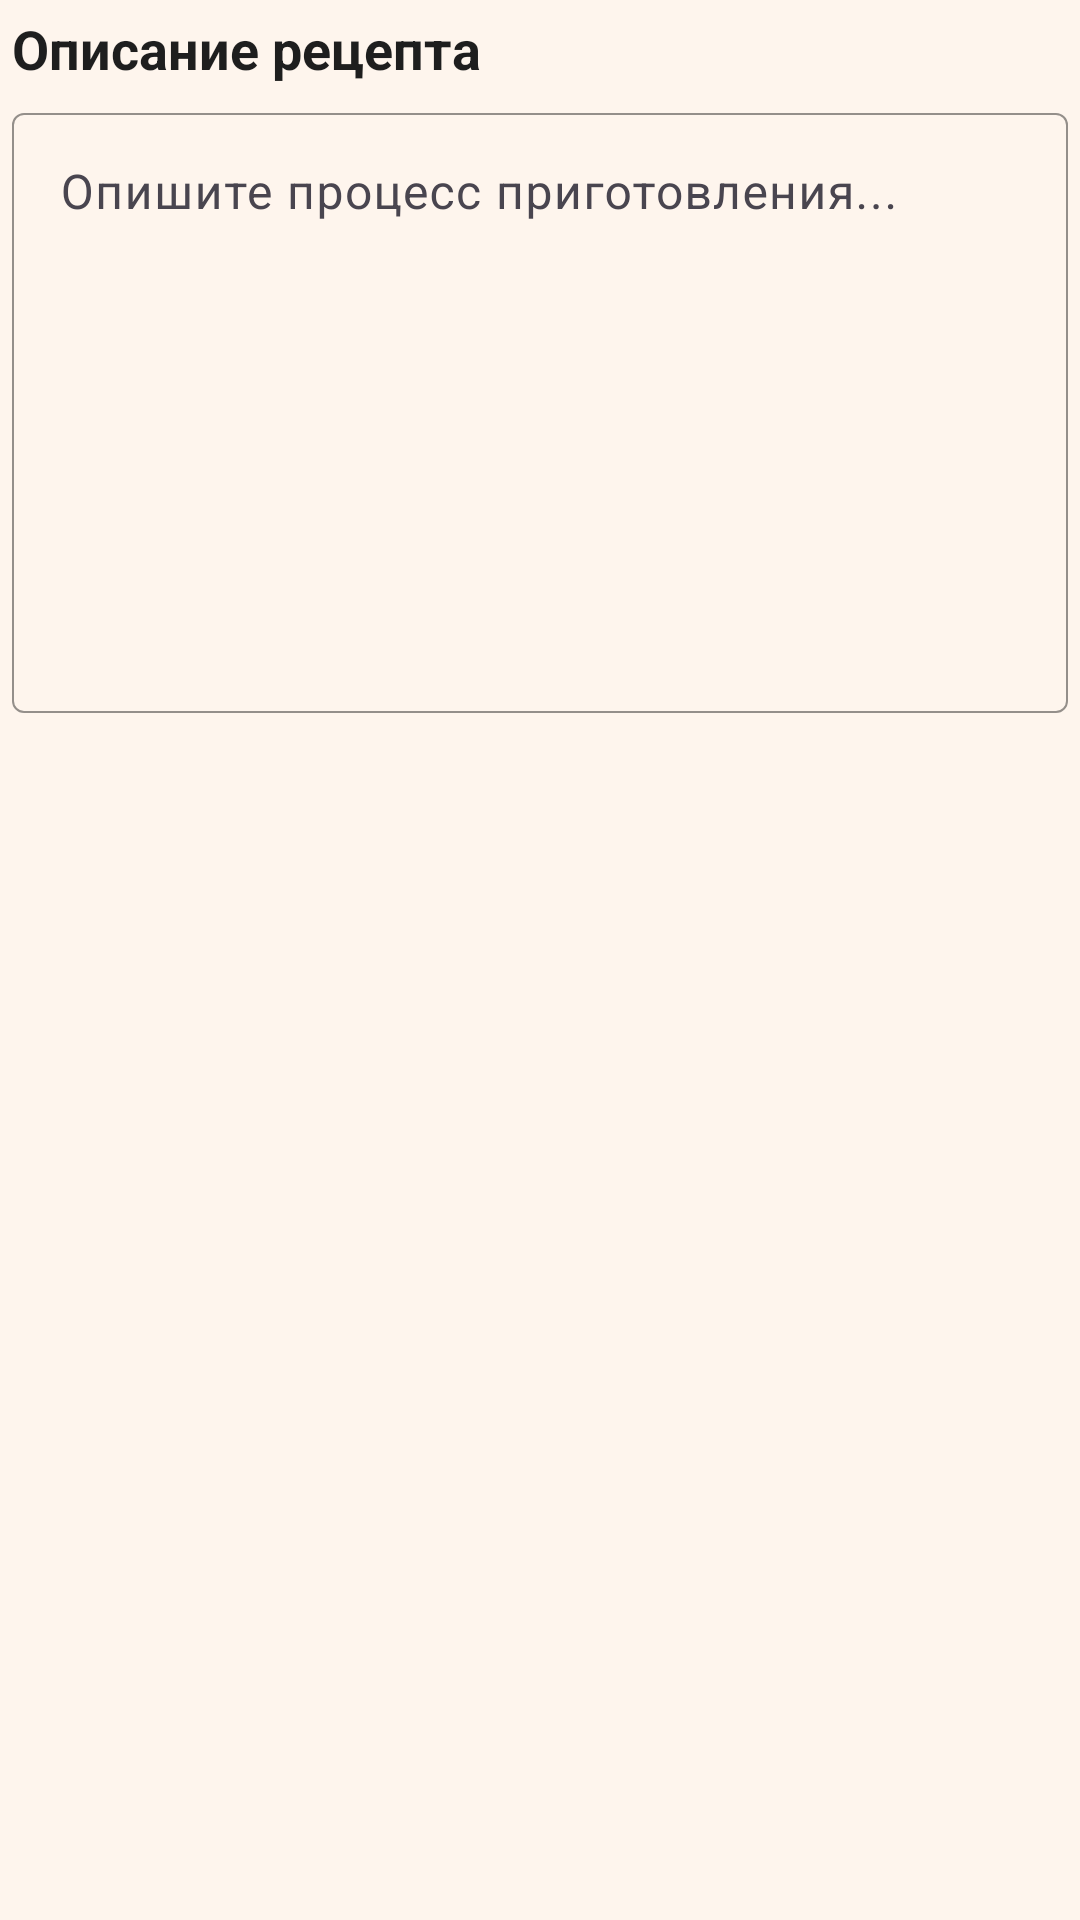

Produce the Android XML layout that renders to this screen, including the resource entries it uses.
<!-- AndroidManifest.xml: application theme Theme.SmartCookAI -->
<!-- res/layout/fragment_description.xml -->
<?xml version="1.0" encoding="utf-8"?>
<LinearLayout xmlns:android="http://schemas.android.com/apk/res/android"
    android:layout_width="match_parent"
    android:layout_height="wrap_content"
    xmlns:app="http://schemas.android.com/apk/res-auto"
    android:orientation="vertical"
    android:padding="4dp">

    <TextView
        android:layout_width="match_parent"
        android:layout_height="wrap_content"
        android:text="Описание рецепта"
        android:textSize="18sp"
        android:textStyle="bold"
        android:textColor="@color/colorTextPrimary"
        android:layout_marginBottom="4dp" />

    <com.google.android.material.textfield.TextInputLayout
        android:layout_width="match_parent"
        app:boxStrokeWidth="0.5dp"
        app:hintTextColor="@color/colorTextPrimary"
        app:boxStrokeColor="@color/input_stroke_color"
        app:cursorColor="@color/colorTextPrimary"
        android:layout_height="wrap_content">

        <com.google.android.material.textfield.TextInputEditText
            android:id="@+id/etRecipeDescription"
            android:layout_width="match_parent"
            android:layout_height="wrap_content"
            android:minHeight="200dp"
            android:gravity="top"
            android:textColor="@color/colorTextPrimary"
            android:hint="Опишите процесс приготовления..."
            android:inputType="textMultiLine" />
    </com.google.android.material.textfield.TextInputLayout>

</LinearLayout>
<!-- resources referenced by this layout -->
<resources>
  <color name="colorTextPrimary">#1E1E1E</color>
  <color name="input_stroke_color">#1E1E1E</color>
  <style name="Theme.SmartCookAI" parent="Theme.Material3.DayNight.NoActionBar">
  
          <item name="android:statusBarColor">@color/colorBackground</item>
          <item name="android:forceDarkAllowed">false</item>
          <item name="android:windowLightStatusBar">true</item>
  
  
          <item name="android:colorBackground">@color/colorBackground</item>
  
          <item name="colorPrimary">@color/colorAccentDark</item>
          <item name="colorSecondary">@color/colorAccentLight</item>
  
          <item name="android:textColorPrimary">@color/colorTextPrimary</item>
          <item name="android:textColorSecondary">@color/colorTextSecondary</item>
      </style>
  <color name="colorBackground">#FEF5ED</color>
  <color name="colorAccentDark">#ADC2A9</color>
  <color name="colorAccentLight">#D3E4CD</color>
  <color name="colorTextSecondary">#6E6E6E</color>
</resources>
